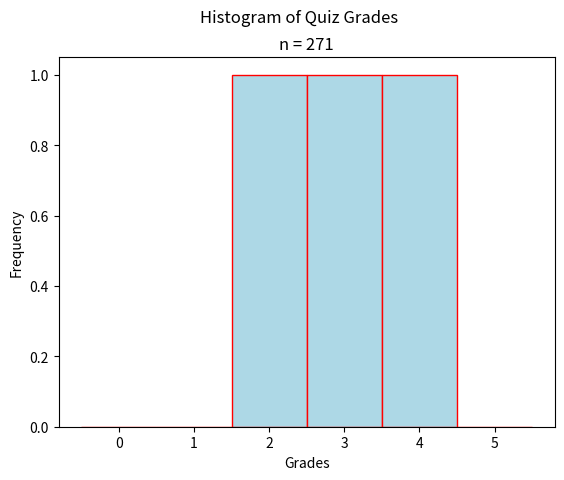

This figure's Python source:
"""
Bimodal Histogram
=================
[redacted]
-----------
Some Point In The Distant Past
******************************

This script will generate a histogram for a sample of quiz grades.

.. note:: 

    This script is written to run in a `Continuous Integration Pipeline <https://about.gitlab.com/topics/ci-cd/>`_. It is used to render images for the `AP Stats Bishop Walsh website <https://bishopwalshmath.org>`_. In other words, it is running in an environment without a desktop. Read comments below for more information on running it on your computer. 
"""

##################################################################################
###                           IMPORT LIBRARIES                                 ###
##################################################################################

import matplotlib

## NOTE: How-To: Run This Script On Your Computer
#
# To render the website, I have to use a "headless" backend to generate the images. 
# If you want to run this script on your computer, comment out the following line 
# with the "#" you see appended to each line of this comment:

matplotlib.use('agg')

# And uncomment this line: 

# matplotlib.use('tkagg')

import matplotlib.pyplot as plt
import random as rand

##################################################################################
###                                SCRIPT                                      ###
##################################################################################

# Create New Figures and Axes
fig, axs = plt.subplots()

# Generate Data
# NOTE: You can add the contents of lists together with "+"
data = ( 
    [ 50*rand.random() for _ in range(33) ] + # generate some random F's, 0 - 49
    [ 9*rand.random() + 50 for _ in range(74) ] + # generate some random E's, 50 - 59 
    [ 9*rand.random() + 60 for _ in range(32) ] + # generate some random D's, 60 -69
    [ 9*rand.random() + 70 for _ in range(35) ] + # generate some random C's, 70- 79
    [ 9*rand.random() + 80 for _ in range(67) ] + # generate some random B's, 80 - 89
    [ 10*rand.random() + 90 for _ in range(30) ] # generate some random A's, 90 - 100
)

# Label the graph appropriately
plt.suptitle("Histogram of Quiz Grades")
plt.title(f"n = {len(data)}")
axs.set_xlabel("Grades")
axs.set_ylabel("Frequency")

# Generate and output
axs.hist(data, bins=6, range=(0,6), align='left', color="lightblue", ec="red")
plt.show()